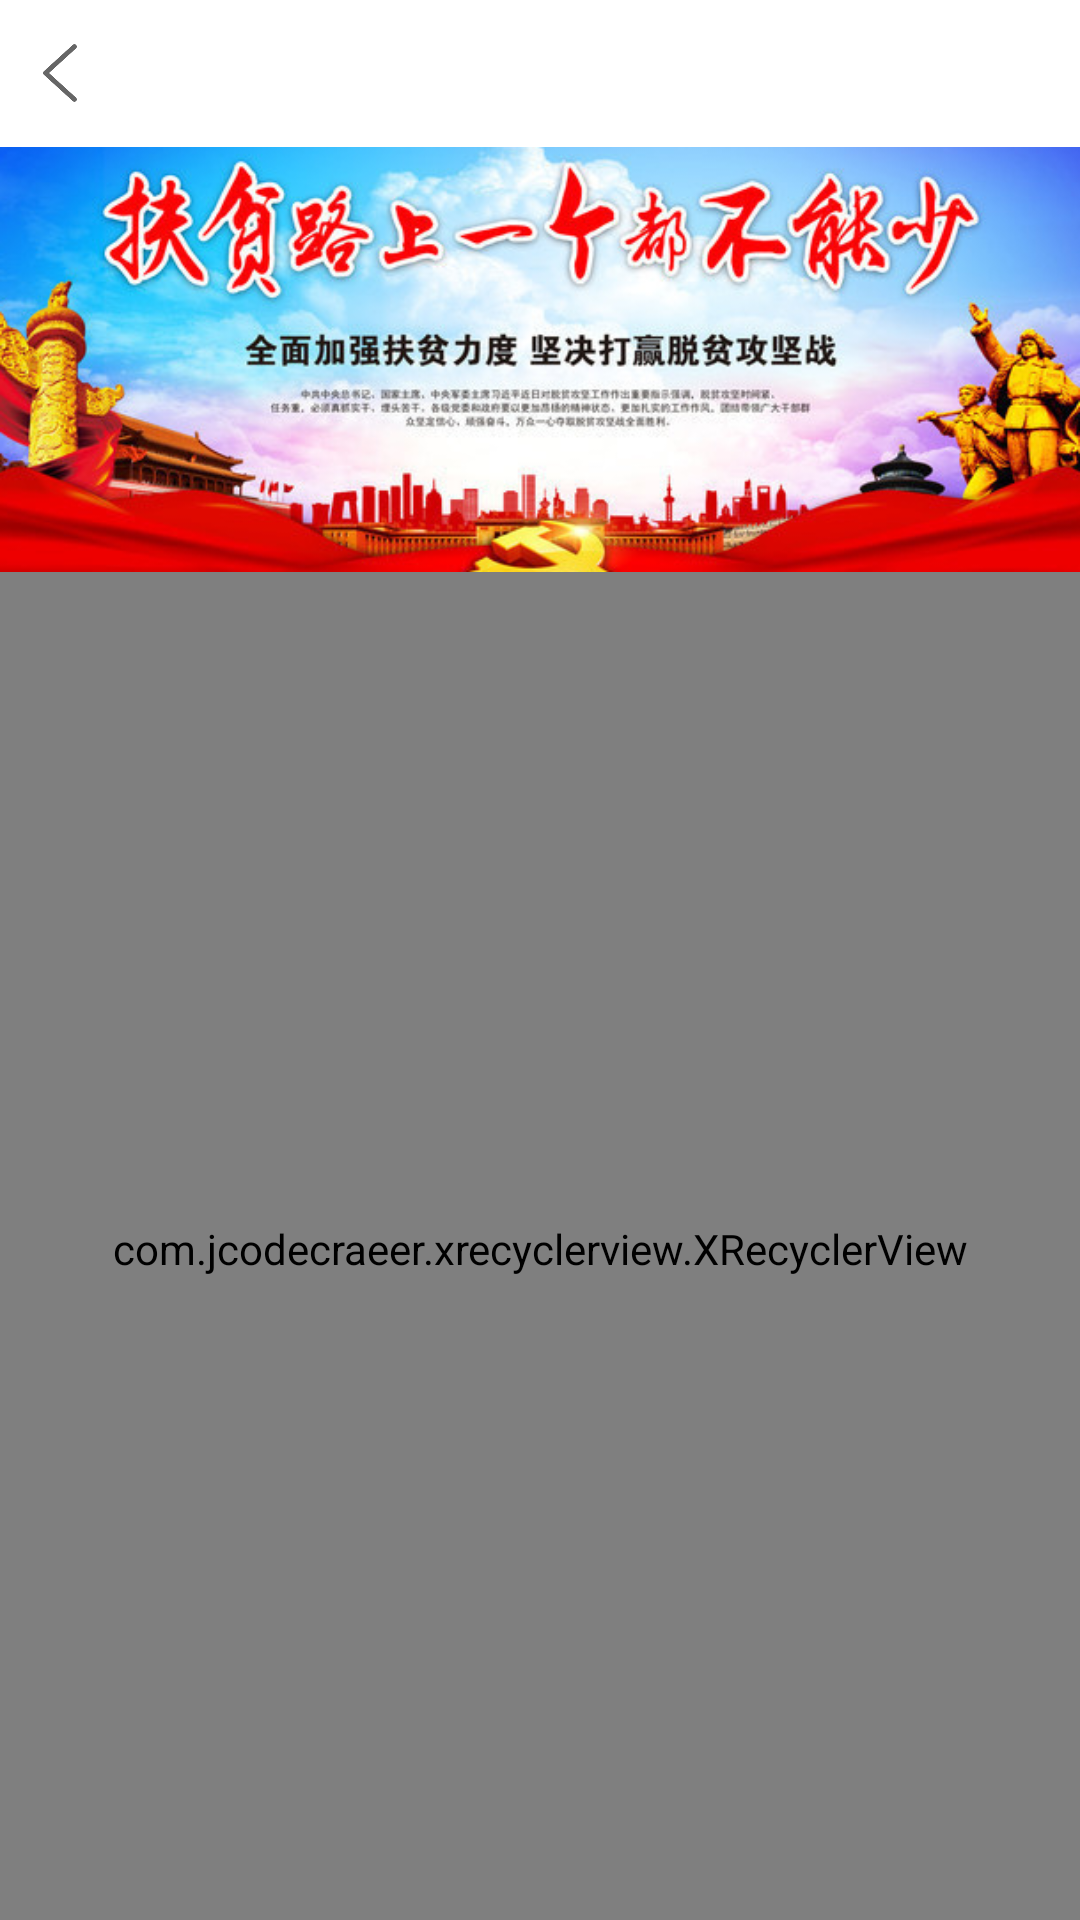

Produce the Android XML layout that renders to this screen, including the resource entries it uses.
<!-- AndroidManifest.xml: application theme Theme.AppCompat.Light.NoActionBar -->
<!-- res/layout/activity_goods_fupin_list.xml -->
<?xml version="1.0" encoding="utf-8"?>
<LinearLayout xmlns:android="http://schemas.android.com/apk/res/android"
    xmlns:app="http://schemas.android.com/apk/res-auto"
    xmlns:tools="http://schemas.android.com/tools"
    android:layout_width="match_parent"
    android:layout_height="match_parent"
    android:orientation="vertical"
    tools:context=".MainActivity">
    <include layout="@layout/top_bar_back"/>
    <ImageView
        android:id="@+id/grid_item_img"
        android:src="@mipmap/fupin"
        android:adjustViewBounds="true"
        android:scaleType="fitXY"
        android:layout_width="match_parent"
        android:layout_height="wrap_content" />
    <com.jcodecraeer.xrecyclerview.XRecyclerView
        android:id="@+id/xrecycle"
        android:paddingTop="2dp"
        android:background="@color/color_right_bg"
        android:layout_width="match_parent"
        android:layout_height="match_parent" />

</LinearLayout>
<!-- res/layout/top_bar_back.xml (included above) -->
<?xml version="1.0" encoding="utf-8"?>
<RelativeLayout xmlns:android="http://schemas.android.com/apk/res/android"
     android:layout_width="match_parent"
     android:layout_height="49dp"
     android:background="@color/color_white"
     android:id="@+id/bar_layout"
     android:gravity="bottom"
    >
    <RelativeLayout
        android:layout_width="fill_parent"
        android:layout_height="49dp">
        <ImageView
            android:id="@+id/top_back_btn"
            android:layout_width="20dp"
            android:layout_height="20dp"
            android:layout_centerVertical="true"
            android:layout_marginLeft="10dp"
            android:scaleType="fitXY"
            android:src="@mipmap/back"
            />
        <TextView
            android:id="@+id/top_bar_title"
            android:layout_width="wrap_content"
            android:layout_height="wrap_content"
            android:text=""
            android:layout_centerInParent="true"
            android:textSize="16dp"
            android:textColor="@color/color_333333"
            />


 </RelativeLayout>
</RelativeLayout>
<!-- resources referenced by this layout -->
<resources>
  <color name="color_right_bg">#f8f8f8</color>
  <color name="color_white">#ffffff</color>
  <!-- mipmap back: png bitmap (mipmap-xxhdpi, 4178 bytes) -->
  <!-- mipmap fupin: png bitmap (mipmap-xxhdpi, 304716 bytes) -->
</resources>
